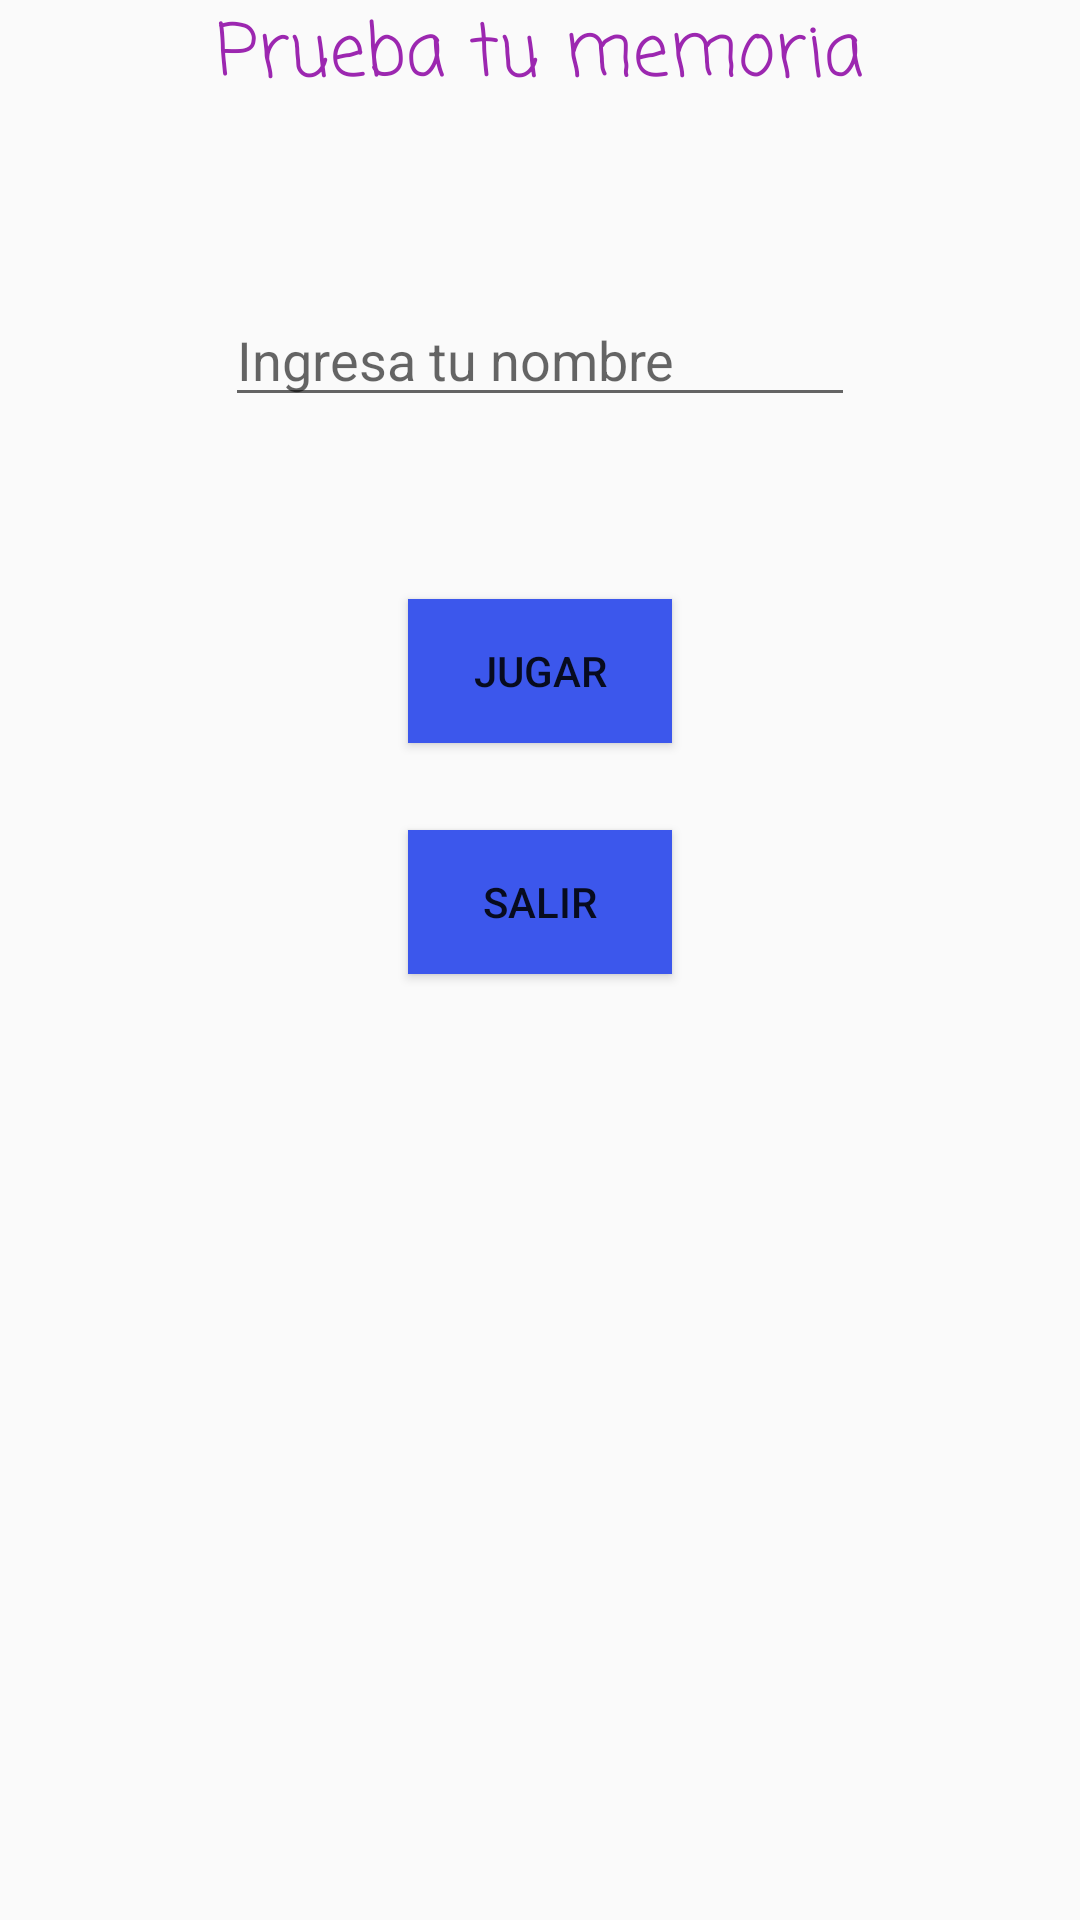

Produce the Android XML layout that renders to this screen, including the resource entries it uses.
<!-- AndroidManifest.xml: application theme AppTheme -->
<!-- res/layout/activity_main.xml -->
<?xml version="1.0" encoding="utf-8"?>
<androidx.constraintlayout.widget.ConstraintLayout xmlns:android="http://schemas.android.com/apk/res/android"
    xmlns:app="http://schemas.android.com/apk/res-auto"
    xmlns:tools="http://schemas.android.com/tools"
    android:layout_width="match_parent"
    android:layout_height="match_parent"
    tools:context=".MainActivity">

    <TextView
        android:id="@+id/textView"
        android:layout_width="wrap_content"
        android:layout_height="wrap_content"
        android:layout_marginStart="24dp"
        android:layout_marginLeft="24dp"
        android:layout_marginEnd="24dp"
        android:layout_marginRight="24dp"
        android:fontFamily="casual"
        android:text="Prueba tu memoria"
        android:textColor="#9C27B0"
        android:textSize="24sp"
        app:layout_constraintEnd_toEndOf="parent"
        app:layout_constraintStart_toStartOf="parent"
        app:layout_constraintTop_toBottomOf="@+id/imageView2" />

    <Button
        android:id="@+id/button"
        android:layout_width="wrap_content"
        android:layout_height="wrap_content"
        android:layout_marginStart="24dp"
        android:layout_marginLeft="24dp"
        android:layout_marginEnd="24dp"
        android:layout_marginRight="24dp"
        android:background="#3C57EC"
        android:onClick="onClickGame"
        android:text="@string/game"
        app:layout_constraintBottom_toTopOf="@+id/button2"
        app:layout_constraintEnd_toEndOf="parent"
        app:layout_constraintStart_toStartOf="parent"
        app:layout_constraintTop_toBottomOf="@+id/edittext_name" />

    <Button
        android:id="@+id/button2"
        android:layout_width="wrap_content"
        android:layout_height="wrap_content"
        android:layout_marginStart="24dp"
        android:layout_marginLeft="24dp"
        android:layout_marginEnd="24dp"
        android:layout_marginRight="24dp"
        android:background="#3C57EC"
        android:onClick="onClickExit"
        android:text="@string/exit"
        app:layout_constraintBottom_toTopOf="@+id/text_record"
        app:layout_constraintEnd_toEndOf="parent"
        app:layout_constraintStart_toStartOf="parent"
        app:layout_constraintTop_toBottomOf="@+id/button" />

    <TextView
        android:id="@+id/text_point"
        android:layout_width="wrap_content"
        android:layout_height="wrap_content"
        android:layout_marginStart="8dp"
        android:layout_marginLeft="8dp"
        android:layout_marginTop="8dp"
        android:layout_marginEnd="8dp"
        android:layout_marginRight="8dp"
        android:text="@string/textView_point"
        android:textColor="#FFFFFF"
        android:textSize="14sp"
        android:textStyle="bold"
        android:visibility="invisible"
        app:layout_constraintBottom_toBottomOf="parent"
        app:layout_constraintEnd_toEndOf="parent"
        app:layout_constraintStart_toStartOf="parent"
        app:layout_constraintTop_toBottomOf="@+id/text_recordname" />

    <EditText
        android:id="@+id/edittext_name"
        android:layout_width="wrap_content"
        android:layout_height="wrap_content"
        android:layout_marginTop="32dp"
        android:layout_marginBottom="32dp"
        android:ems="10"
        android:hint="@string/textView_name"
        android:inputType="textPersonName"
        app:layout_constraintBottom_toTopOf="@+id/button"
        app:layout_constraintEnd_toEndOf="parent"
        app:layout_constraintStart_toStartOf="parent"
        app:layout_constraintTop_toBottomOf="@+id/textView" />

    <TextView
        android:id="@+id/text_record"
        android:layout_width="wrap_content"
        android:layout_height="wrap_content"
        android:layout_marginStart="8dp"
        android:layout_marginLeft="8dp"
        android:layout_marginTop="8dp"
        android:layout_marginEnd="8dp"
        android:layout_marginRight="8dp"
        android:text="@string/text_record"
        android:textSize="18sp"
        android:visibility="invisible"
        app:layout_constraintBottom_toTopOf="@+id/text_recordname"
        app:layout_constraintEnd_toEndOf="parent"
        app:layout_constraintStart_toStartOf="parent"
        app:layout_constraintTop_toBottomOf="@+id/button2" />

    <TextView
        android:id="@+id/text_recordname"
        android:layout_width="wrap_content"
        android:layout_height="wrap_content"
        android:layout_marginStart="8dp"
        android:layout_marginLeft="8dp"
        android:layout_marginEnd="8dp"
        android:layout_marginRight="8dp"
        android:text="@string/textView_name"
        android:textSize="14sp"
        android:textStyle="bold"
        android:visibility="invisible"
        app:layout_constraintBottom_toTopOf="@+id/text_point"
        app:layout_constraintEnd_toEndOf="parent"
        app:layout_constraintStart_toStartOf="parent"
        app:layout_constraintTop_toBottomOf="@+id/button2" />

    <ImageView
        android:id="@+id/imageView2"
        android:layout_width="0dp"
        android:layout_height="wrap_content"
        android:layout_marginStart="16dp"
        android:layout_marginLeft="16dp"
        android:layout_marginEnd="16dp"
        android:layout_marginRight="16dp"
        app:layout_constraintEnd_toEndOf="parent"
        app:layout_constraintStart_toStartOf="parent"
        app:layout_constraintTop_toTopOf="parent"
        app:srcCompat="@drawable/spash_imagen" />

</androidx.constraintlayout.widget.ConstraintLayout>
<!-- resources referenced by this layout -->
<resources>
  <string name="exit">Salir</string>
  <string name="game">Jugar</string>
  <string name="textView_name">Ingresa tu nombre</string>
  <string name="textView_point">Puntuación:</string>
  <string name="text_record">Record:</string>
  <style name="AppTheme" parent="Theme.AppCompat.Light.DarkActionBar">
          
          <item name="colorPrimary">@color/colorPrimary</item>
          <item name="colorPrimaryDark">@color/colorPrimaryDark</item>
          <item name="colorAccent">@color/colorAccent</item>
      </style>
  <!-- not gathered from this repository: default colours our renderer supplied (Android Studio template values) -->
  <color name="colorPrimary">#FF6200EE</color>
  <color name="colorPrimaryDark">#FF3700B3</color>
  <color name="colorAccent">#FF03DAC5</color>
</resources>
